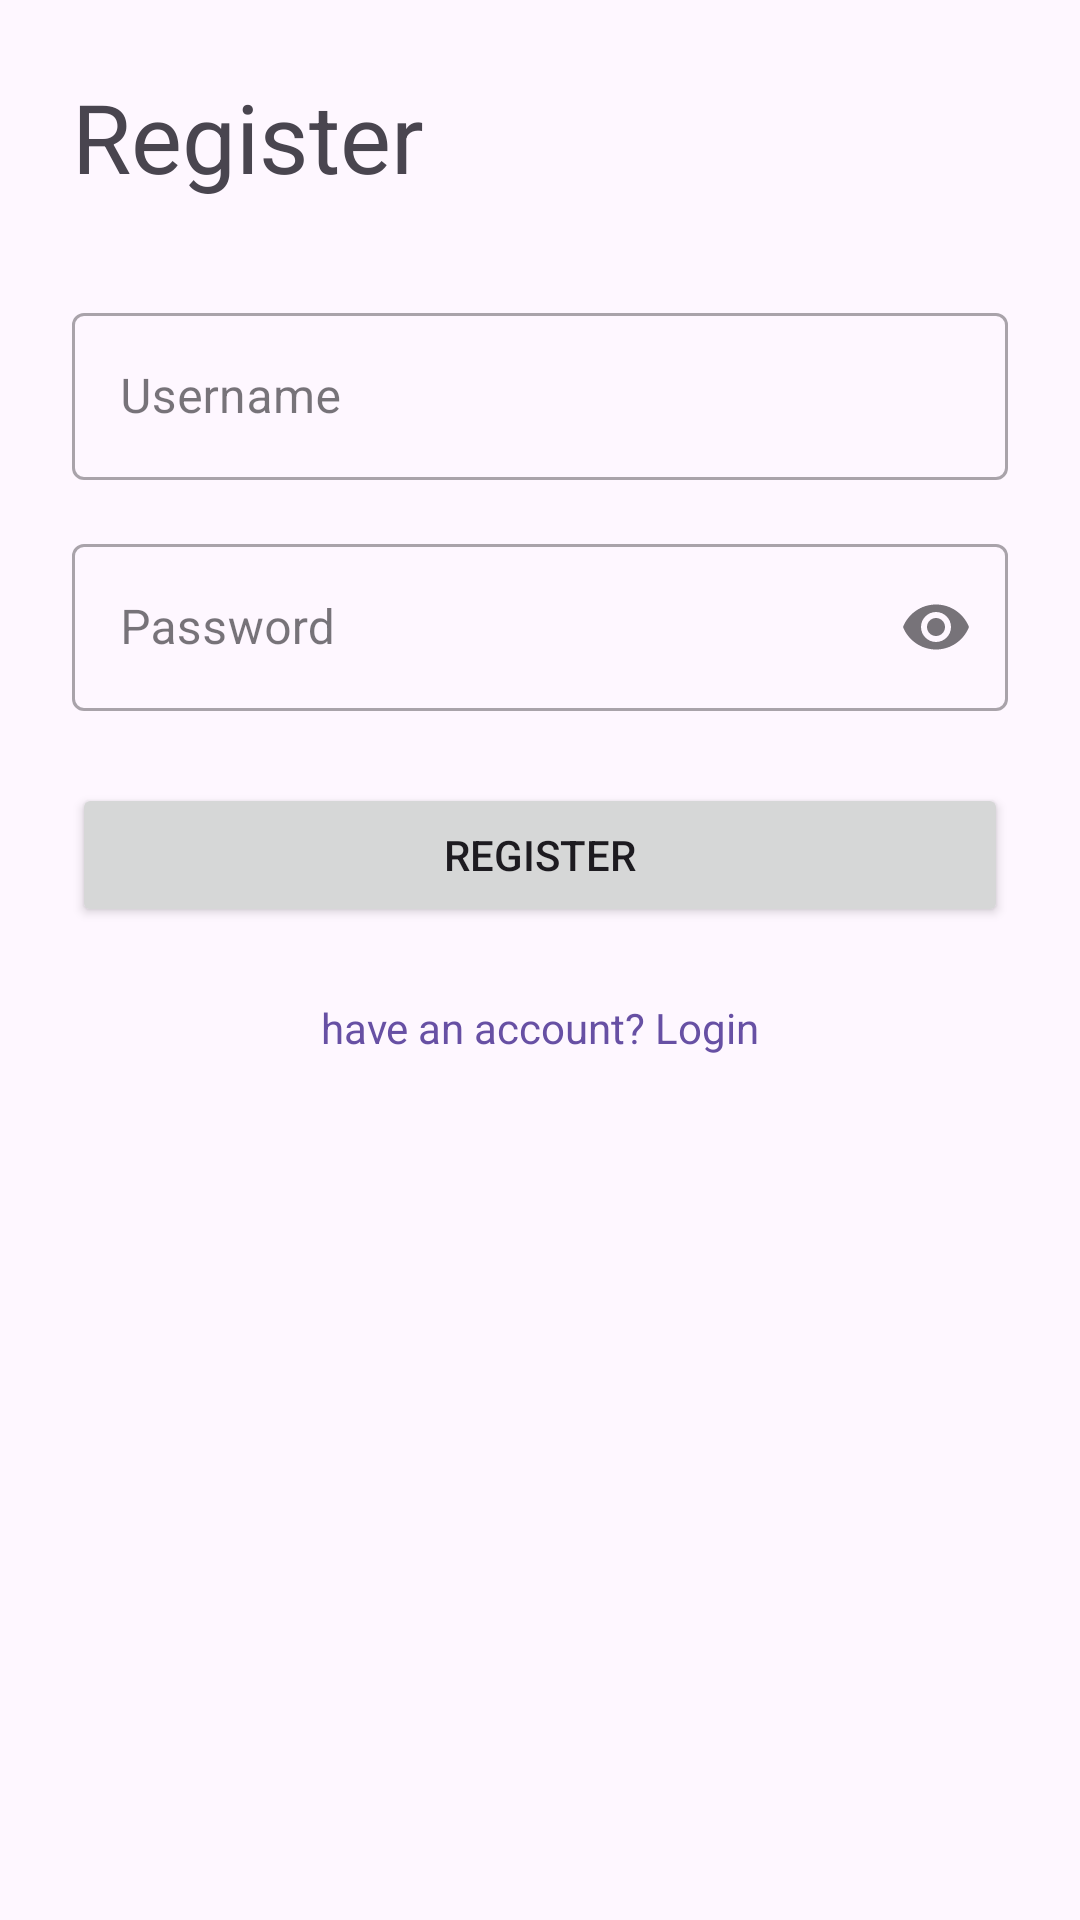

Reconstruct the res/layout file that produces this screen, plus the resources it refers to.
<!-- AndroidManifest.xml: application theme Theme.LiveCoding -->
<!-- res/layout/fragment_register.xml -->
<ScrollView xmlns:android="http://schemas.android.com/apk/res/android"
    xmlns:app="http://schemas.android.com/apk/res-auto"
    xmlns:tools="http://schemas.android.com/tools"
    android:layout_width="match_parent"
    android:layout_height="match_parent"
    android:fillViewport="true">

    <androidx.constraintlayout.widget.ConstraintLayout
        android:layout_width="match_parent"
        android:layout_height="wrap_content"
        android:padding="24dp"
        tools:context=".presentation.login.LoginFragment">

        <TextView
            android:id="@+id/tv_title"
            android:layout_width="wrap_content"
            android:layout_height="wrap_content"
            android:text="Register"
            android:textAppearance="@style/TextAppearance.Material3.HeadlineLarge"
            app:layout_constraintStart_toStartOf="parent"
            app:layout_constraintTop_toTopOf="parent" />

        <com.google.android.material.textfield.TextInputLayout
            android:id="@+id/til_username"
            style="@style/Widget.MaterialComponents.TextInputLayout.OutlinedBox"
            android:layout_width="0dp"
            android:layout_height="wrap_content"
            android:layout_marginTop="32dp"
            android:hint="Username"
            app:layout_constraintEnd_toEndOf="parent"
            app:layout_constraintStart_toStartOf="parent"
            app:layout_constraintTop_toBottomOf="@id/tv_title">

            <com.google.android.material.textfield.TextInputEditText
                android:id="@+id/et_username"
                android:layout_width="match_parent"
                android:layout_height="wrap_content"
                android:inputType="text" />
        </com.google.android.material.textfield.TextInputLayout>

        <com.google.android.material.textfield.TextInputLayout
            android:id="@+id/til_password"
            style="@style/Widget.MaterialComponents.TextInputLayout.OutlinedBox"
            android:layout_width="0dp"
            android:layout_height="wrap_content"
            android:layout_marginTop="16dp"
            android:hint="Password"
            app:endIconMode="password_toggle"
            app:layout_constraintEnd_toEndOf="parent"
            app:layout_constraintStart_toStartOf="parent"
            app:layout_constraintTop_toBottomOf="@id/til_username">

            <com.google.android.material.textfield.TextInputEditText
                android:id="@+id/et_password"
                android:layout_width="match_parent"
                android:layout_height="wrap_content"
                android:inputType="textPassword" />
        </com.google.android.material.textfield.TextInputLayout>

        <Button
            android:id="@+id/btn_register"
            android:layout_width="0dp"
            android:layout_height="wrap_content"
            android:layout_marginTop="24dp"
            android:text="Register"
            app:layout_constraintEnd_toEndOf="parent"
            app:layout_constraintStart_toStartOf="parent"
            app:layout_constraintTop_toBottomOf="@id/til_password" />

        <TextView
            android:id="@+id/tv_go_to_login"
            android:layout_width="wrap_content"
            android:layout_height="wrap_content"
            android:layout_marginTop="16dp"
            android:padding="8dp"
            android:text="have an account? Login"
            android:textColor="?attr/colorPrimary"
            app:layout_constraintEnd_toEndOf="parent"
            app:layout_constraintStart_toStartOf="parent"
            app:layout_constraintTop_toBottomOf="@id/btn_register" />

        <ProgressBar
            android:id="@+id/progress_bar"
            android:layout_width="wrap_content"
            android:layout_height="wrap_content"
            android:visibility="gone"
            app:layout_constraintBottom_toBottomOf="parent"
            app:layout_constraintEnd_toEndOf="parent"
            app:layout_constraintStart_toStartOf="parent"
            app:layout_constraintTop_toTopOf="parent"
            tools:visibility="visible" />

    </androidx.constraintlayout.widget.ConstraintLayout>
</ScrollView>
<!-- resources referenced by this layout -->
<resources>
  <style name="Theme.LiveCoding" parent="Theme.MaterialComponents.DayNight.DarkActionBar">
          
          <item name="colorPrimary">@color/purple_500</item>
          <item name="colorPrimaryVariant">@color/purple_700</item>
          <item name="colorOnPrimary">@color/white</item>
          
          <item name="colorSecondary">@color/teal_200</item>
          <item name="colorSecondaryVariant">@color/teal_700</item>
          <item name="colorOnSecondary">@color/black</item>
          
          <item name="android:statusBarColor">?attr/colorPrimaryVariant</item>
          
      </style>
  <!-- not gathered from this repository: default colours our renderer supplied (Android Studio template values) -->
  <color name="purple_500">#FF6200EE</color>
  <color name="purple_700">#FF3700B3</color>
  <color name="teal_200">#FF03DAC5</color>
  <color name="teal_700">#FF018786</color>
  <color name="black">#FF000000</color>
  <color name="white">#FFFFFFFF</color>
</resources>
